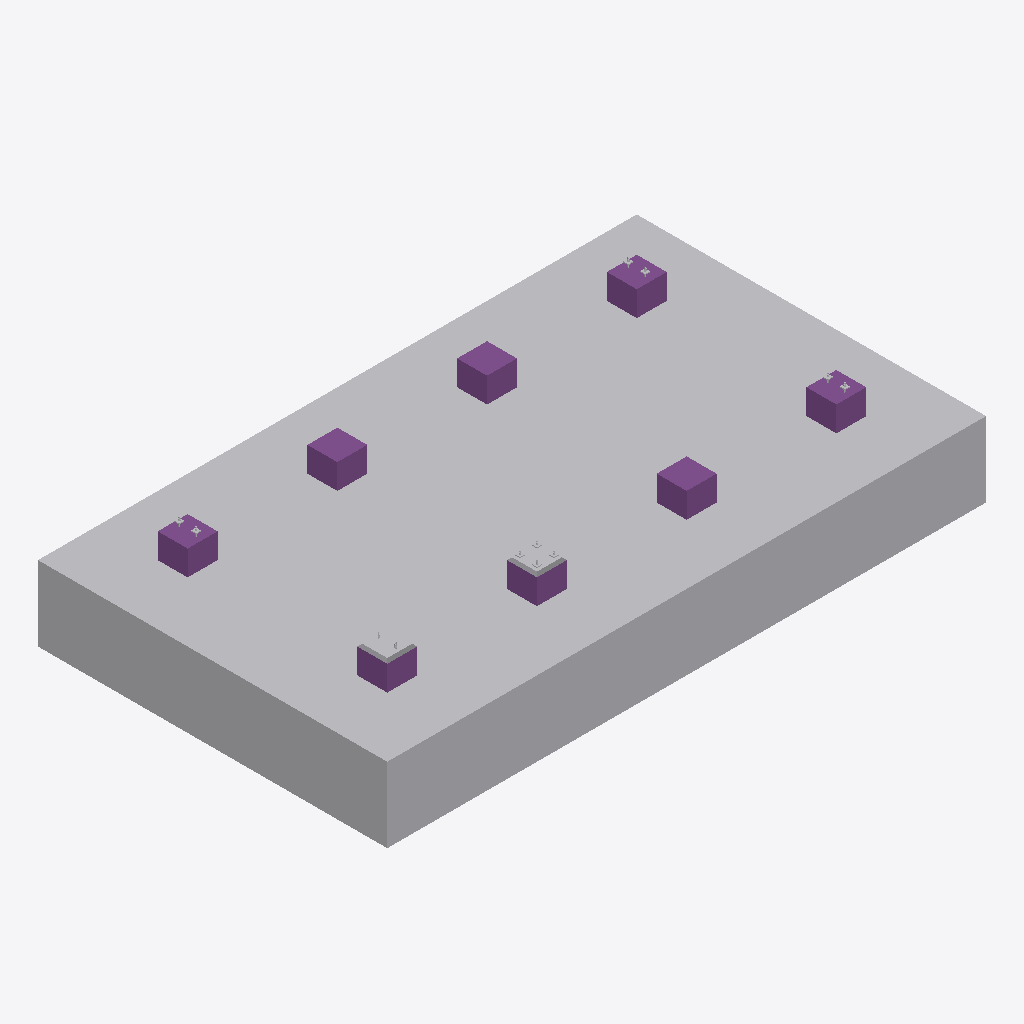
Isometric view of an IFC building model (IFC-SPF (STEP), schema IFC4, length unit millimetre), seen from the south-west, elements coloured by IFC class: 13 other elements (light grey), 8 footings (purple).
Extent 12.0 m × 7.0 m × 2.2 m (x, y, z). Storeys (1): My Storey at 0.00 m. Elements (37): 18 IfcMechanicalFastener, 8 IfcFooting, 8 IfcSlab, 2 IfcFastener, 1 IfcGeographicElement.

HEADER;
FILE_DESCRIPTION(('ViewDefinition [CoordinationView]'),'2;1');
FILE_NAME('','2023-08-20T21:21:37',(''),(''),'IfcOpenShell v0.7.0-fc50bdd3a','IfcOpenShell v0.7.0-fc50bdd3a','');
FILE_SCHEMA(('IFC4'));
ENDSEC;
DATA;
#840=IFCPROJECT('2xOAM9kmD5hRD3vB4hZ4kV',$,'My Project',$,$,$,$,(#742,#743),#801);
#813=IFCSITE('2_nWaEZQ9AIe6zWw2oyawh',$,'My Site',$,$,#744,$,$,$,$,$,$,$,$);
#841=IFCBUILDING('2wgGsg8CzDpf82bZZgCykE',$,'My Building',$,$,#814,$,$,$,$,$,$);
#877=IFCBUILDINGSTOREY('2emLiNt1jBUOIwZ0I_iIJj',$,'My Storey',$,$,#842,$,$,$,$);
#1066=IFCGEOGRAPHICELEMENT('1OmevibN9FIh_jHq2Q9bsL',$,'GeographicElement',$,$,#814,#1039,$,$);
#1062=IFCFOOTING('0u32_C6hzEWvgmMfYR2jW8',$,'Фундамент монолитный ФМ-1',$,$,#896,#1038,'ФМ-1',.PAD_FOOTING.);
#1063=IFCFOOTING('2vmyqZLqvDT9KJ0Lv8t25n',$,'Фундамент монолитный ФМ-1',$,$,#898,#1038,'ФМ-1',.PAD_FOOTING.);
#1061=IFCFOOTING('0hfzWfvbv9qfM4GARWRDJn',$,'Фундамент монолитный ФМ-1',$,$,#894,#1038,'ФМ-1',.PAD_FOOTING.);
#1065=IFCFOOTING('1DIK7eysf9cfulTe8XzJMT',$,'Фундамент монолитный ФМ-2.003',$,$,#902,#1040,'ФМ-2',.PAD_FOOTING.);
#1064=IFCFOOTING('2HMZVNPoj1I8iIllIa5YYl',$,'Фундамент монолитный ФМ-2.002',$,$,#900,#1040,'ФМ-2',.PAD_FOOTING.);
#1059=IFCFOOTING('3GNuND8zb5OAkgsyL2I_8Z',$,'Фундамент монолитный ФМ-2.001',$,$,#890,#1040,'ФМ-2',.PAD_FOOTING.);
#1060=IFCFOOTING('3bsN6pNuv44A7bcNsdDzqs',$,'Фундамент монолитный ФМ-1',$,$,#892,#1038,'ФМ-1',.PAD_FOOTING.);
#1058=IFCFOOTING('1LEu$YBn16dwIAJw3vHtYN',$,'Фундамент монолитный ФМ-2',$,$,#883,#1040,'ФМ-2',.PAD_FOOTING.);
#1129=IFCFASTENER('0rhMeAYQn13QkyYIDDLGFj',$,'Подливка',$,$,#883,#1077,$,.MORTAR.);
#1146=IFCFASTENER('1xVvnbdkT9aPIsj55BLjZM',$,'Подливка',$,$,#892,#1077,$,.MORTAR.);
#1067=IFCMECHANICALFASTENER('3kRNyPh2L7DPX5Xcuu8y3G',$,'Анкерный болт А-1',$,$,#910,#1041,$,$,$,$);
#1068=IFCMECHANICALFASTENER('05FJrENifFhv5vblc1LLcf',$,'Анкерный болт А-1',$,$,#911,#1041,$,$,$,$);
#1069=IFCMECHANICALFASTENER('34lFV0PZz7k9EHI_uZw1FD',$,'Анкерный болт А-1',$,$,#912,#1041,$,$,$,$);
#1070=IFCMECHANICALFASTENER('1VpE$m1Zv1f9fdVMaOSd5y',$,'Анкерный болт А-1',$,$,#913,#1041,$,$,$,$);
#1071=IFCMECHANICALFASTENER('1wgtfthp95mPEQY6CGDQs9',$,'Анкерный болт А-1',$,$,#914,#1041,$,$,$,$);
#1072=IFCMECHANICALFASTENER('3fCtmJO_jBShlAVSljJLcQ',$,'Анкерный болт А-1',$,$,#915,#1041,$,$,$,$);
#1074=IFCMECHANICALFASTENER('073XS9lGj7$eLvfMW9_vrI',$,'Анкерный болт А-1',$,$,#917,#1041,$,$,$,$);
#1075=IFCMECHANICALFASTENER('2$iMWEIhH85P7o3DN5112B',$,'Анкерный болт А-1',$,$,#918,#1041,$,$,$,$);
#1073=IFCMECHANICALFASTENER('2DGYRF0E55_wOblnT_AOe2',$,'Анкерный болт А-1',$,$,#916,#1041,$,$,$,$);
#1076=IFCMECHANICALFASTENER('3Iw5PB3l5B8hHr9C7aFAA7',$,'Анкерный болт А-1',$,$,#919,#1041,$,$,$,$);
ENDSEC;